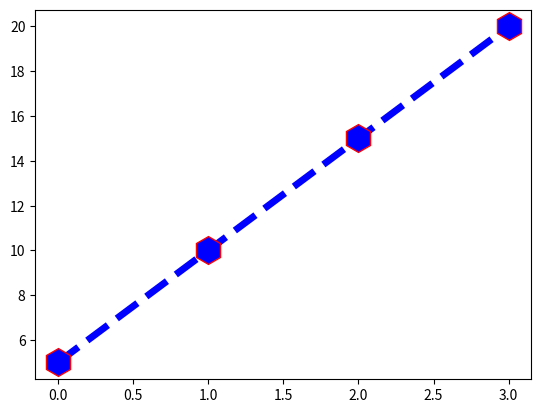

This figure's Python source:
import numpy as np
import matplotlib.pyplot as plt
p=np.array([5,10,15,20])
plt.plot(p,ls='dashed',c='b', marker='h', ms='20', mec='r', mfc='b',linewidth='5')
plt.show()
